Run: headless pygame with SDL's dummy video driver; simulated clock (each Clock.tick advances the game by its frame time, no real sleeping); random seed 0; keys injected as events and as key.get_pressed() state; no mouse input; restart key R tapped at the start of phases 3 and 4.
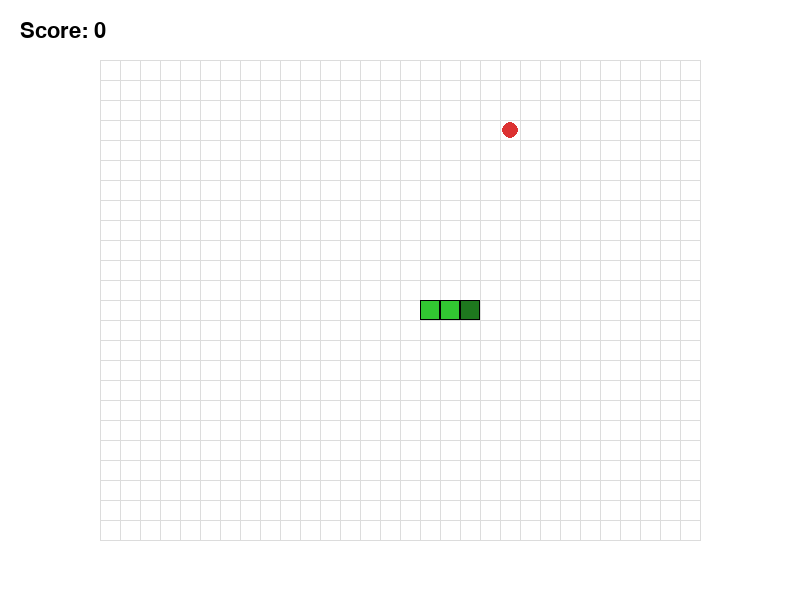
Frame 1 of 4 · flips 1–60 · no input
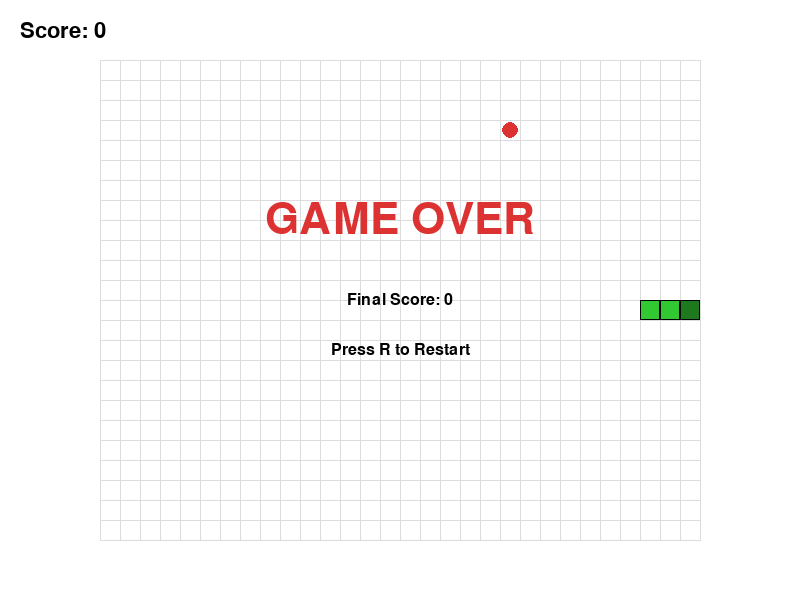
Frame 2 of 4 · flips 61–180 · tapped SPACE, RETURN · held RIGHT (→), D
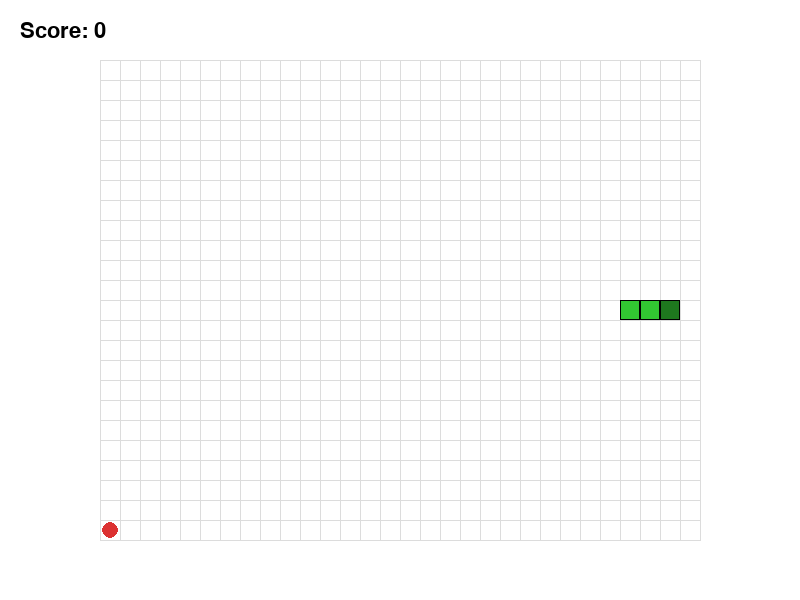
Frame 3 of 4 · flips 181–300 · tapped R · held DOWN (↓), S
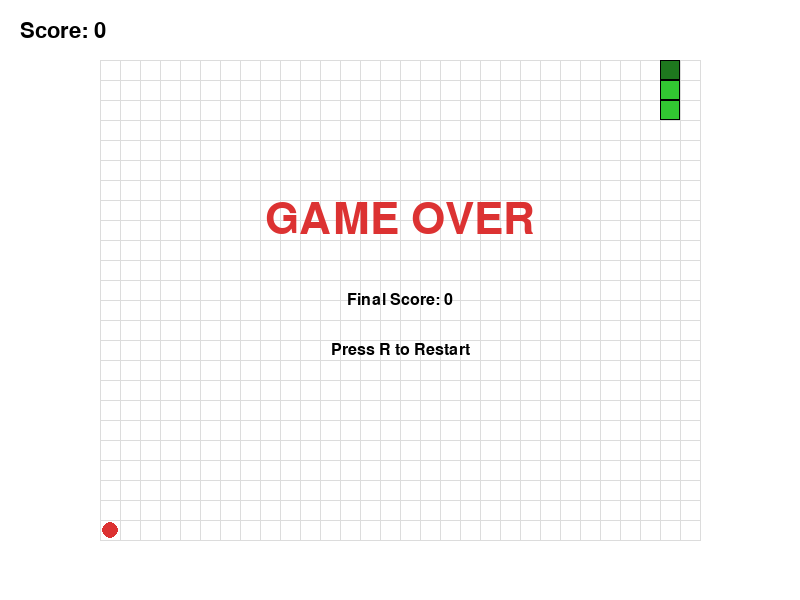
Frame 4 of 4 · flips 301–420 · tapped R · held LEFT (←), A, UP (↑), W

The pygame program that drew these frames:

import pygame
import random
import sys

# ==================================
# 固定参数定义
# ==================================
SCREEN_WIDTH = 800
SCREEN_HEIGHT = 600
GRID_COLS = 30
GRID_ROWS = 24
GRID_SIZE = 20  # 单格像素大小
GAME_WIDTH = GRID_COLS * GRID_SIZE  # 600
GAME_HEIGHT = GRID_ROWS * GRID_SIZE  # 480
FPS = 60
MOVES_PER_SECOND = 10  # 蛇移动速度（每秒格数）
SCORE_PER_FOOD = 10

# 颜色定义
WHITE = (255, 255, 255)
BLACK = (0, 0, 0)
LIGHT_GRAY = (220, 220, 220)
RED = (220, 50, 50)
GREEN = (50, 200, 50)
DARK_GREEN = (30, 120, 30)
BLUE = (50, 100, 200)

# ==================================
# 初始化全局变量
# ==================================
pygame.init()
screen = pygame.display.set_mode((SCREEN_WIDTH, SCREEN_HEIGHT))
pygame.display.set_caption("Snake Easy")
clock = pygame.time.Clock()
random.seed(42)

font_score = pygame.font.SysFont("Arial", 32)
font_gameover = pygame.font.SysFont("Arial", 64)
font_hud = pygame.font.SysFont("Arial", 24)

# 游戏位置偏移（让网格区域居中）
GAME_OFFSET_X = (SCREEN_WIDTH - GAME_WIDTH) // 2
GAME_OFFSET_Y = (SCREEN_HEIGHT - GAME_HEIGHT) // 2

# ==================================
# 辅助函数
# ==================================
def draw_grid():
    for x in range(0, GAME_WIDTH + 1, GRID_SIZE):
        pygame.draw.line(screen, LIGHT_GRAY, (GAME_OFFSET_X + x, GAME_OFFSET_Y),
                         (GAME_OFFSET_X + x, GAME_OFFSET_Y + GAME_HEIGHT))
    for y in range(0, GAME_HEIGHT + 1, GRID_SIZE):
        pygame.draw.line(screen, LIGHT_GRAY, (GAME_OFFSET_X, GAME_OFFSET_Y + y),
                         (GAME_OFFSET_X + GAME_WIDTH, GAME_OFFSET_Y + y))

def draw_snake(snake):
    for i, segment in enumerate(snake):
        x = GAME_OFFSET_X + segment[0] * GRID_SIZE
        y = GAME_OFFSET_Y + segment[1] * GRID_SIZE
        color = DARK_GREEN if i == 0 else GREEN
        pygame.draw.rect(screen, color, (x, y, GRID_SIZE, GRID_SIZE))
        pygame.draw.rect(screen, BLACK, (x, y, GRID_SIZE, GRID_SIZE), 1)

def draw_food(food):
    x = GAME_OFFSET_X + food[0] * GRID_SIZE
    y = GAME_OFFSET_Y + food[1] * GRID_SIZE
    pygame.draw.ellipse(screen, RED, (x + 2, y + 2, GRID_SIZE - 4, GRID_SIZE - 4))

def draw_hud(score):
    score_text = font_score.render(f"Score: {score}", True, BLACK)
    screen.blit(score_text, (20, 20))

def draw_game_over(score):
    title_text = font_gameover.render("GAME OVER", True, RED)
    score_text = font_hud.render(f"Final Score: {score}", True, BLACK)
    restart_text = font_hud.render("Press R to Restart", True, BLACK)
    
    # 居中显示 Game Over 文本
    title_rect = title_text.get_rect(center=(SCREEN_WIDTH // 2, SCREEN_HEIGHT // 2 - 80))
    score_rect = score_text.get_rect(center=(SCREEN_WIDTH // 2, SCREEN_HEIGHT // 2))
    restart_rect = restart_text.get_rect(center=(SCREEN_WIDTH // 2, SCREEN_HEIGHT // 2 + 50))
    
    screen.blit(title_text, title_rect)
    screen.blit(score_text, score_rect)
    screen.blit(restart_text, restart_rect)

def generate_food(snake):
    food = [random.randint(0, GRID_COLS - 1), random.randint(0, GRID_ROWS - 1)]
    while food in snake:
        food = [random.randint(0, GRID_COLS - 1), random.randint(0, GRID_ROWS - 1)]
    return food

def reset_game():
    snake = [[10, 12], [9, 12], [8, 12]]  # 初始3格长，居中附近
    direction = (1, 0)  # 初始方向向右
    food = generate_food(snake)
    score = 0
    return snake, direction, food, score

# ==================================
# 主程序
# ==================================
def main():
    snake, direction, food, score = reset_game()
    game_over = False
    
    move_interval = 1000 // MOVES_PER_SECOND  # 毫秒/移动
    last_move_time = 0
    
    running = True
    while running:
        # 获取当前时间（毫秒）
        current_time = pygame.time.get_ticks()
        
        # 事件处理
        for event in pygame.event.get():
            if event.type == pygame.QUIT:
                running = False
                
            elif event.type == pygame.KEYDOWN:
                if event.key == pygame.K_ESCAPE:
                    running = False
                elif event.key == pygame.K_r and game_over:
                    snake, direction, food, score = reset_game()
                    game_over = False
                elif not game_over:
                    # 控制方向（禁止反向）
                    if event.key == pygame.K_UP and direction != (0, 1):
                        direction = (0, -1)
                    elif event.key == pygame.K_DOWN and direction != (0, -1):
                        direction = (0, 1)
                    elif event.key == pygame.K_LEFT and direction != (1, 0):
                        direction = (-1, 0)
                    elif event.key == pygame.K_RIGHT and direction != (-1, 0):
                        direction = (1, 0)
        
        # 更新游戏逻辑（仅在移动间隔时更新）
        if not game_over and current_time - last_move_time >= move_interval:
            # 移动蛇
            head_x, head_y = snake[0]
            new_head = [head_x + direction[0], head_y + direction[1]]
            
            # 碰撞检测：墙壁
            if (new_head[0] < 0 or new_head[0] >= GRID_COLS or
                new_head[1] < 0 or new_head[1] >= GRID_ROWS or
                new_head in snake):
                game_over = True
            else:
                # 插入新头
                snake.insert(0, new_head)
                
                # 检查吃食物
                if new_head == food:
                    score += SCORE_PER_FOOD
                    food = generate_food(snake)
                else:
                    snake.pop()  # 没吃到食物，移除尾巴
                
            last_move_time = current_time
        
        # 渲染
        screen.fill(WHITE)
        draw_grid()
        draw_snake(snake)
        draw_food(food)
        draw_hud(score)
        
        if game_over:
            draw_game_over(score)
        
        pygame.display.flip()
        clock.tick(FPS)
    
    pygame.quit()
    sys.exit()

if __name__ == "__main__":
    main()
